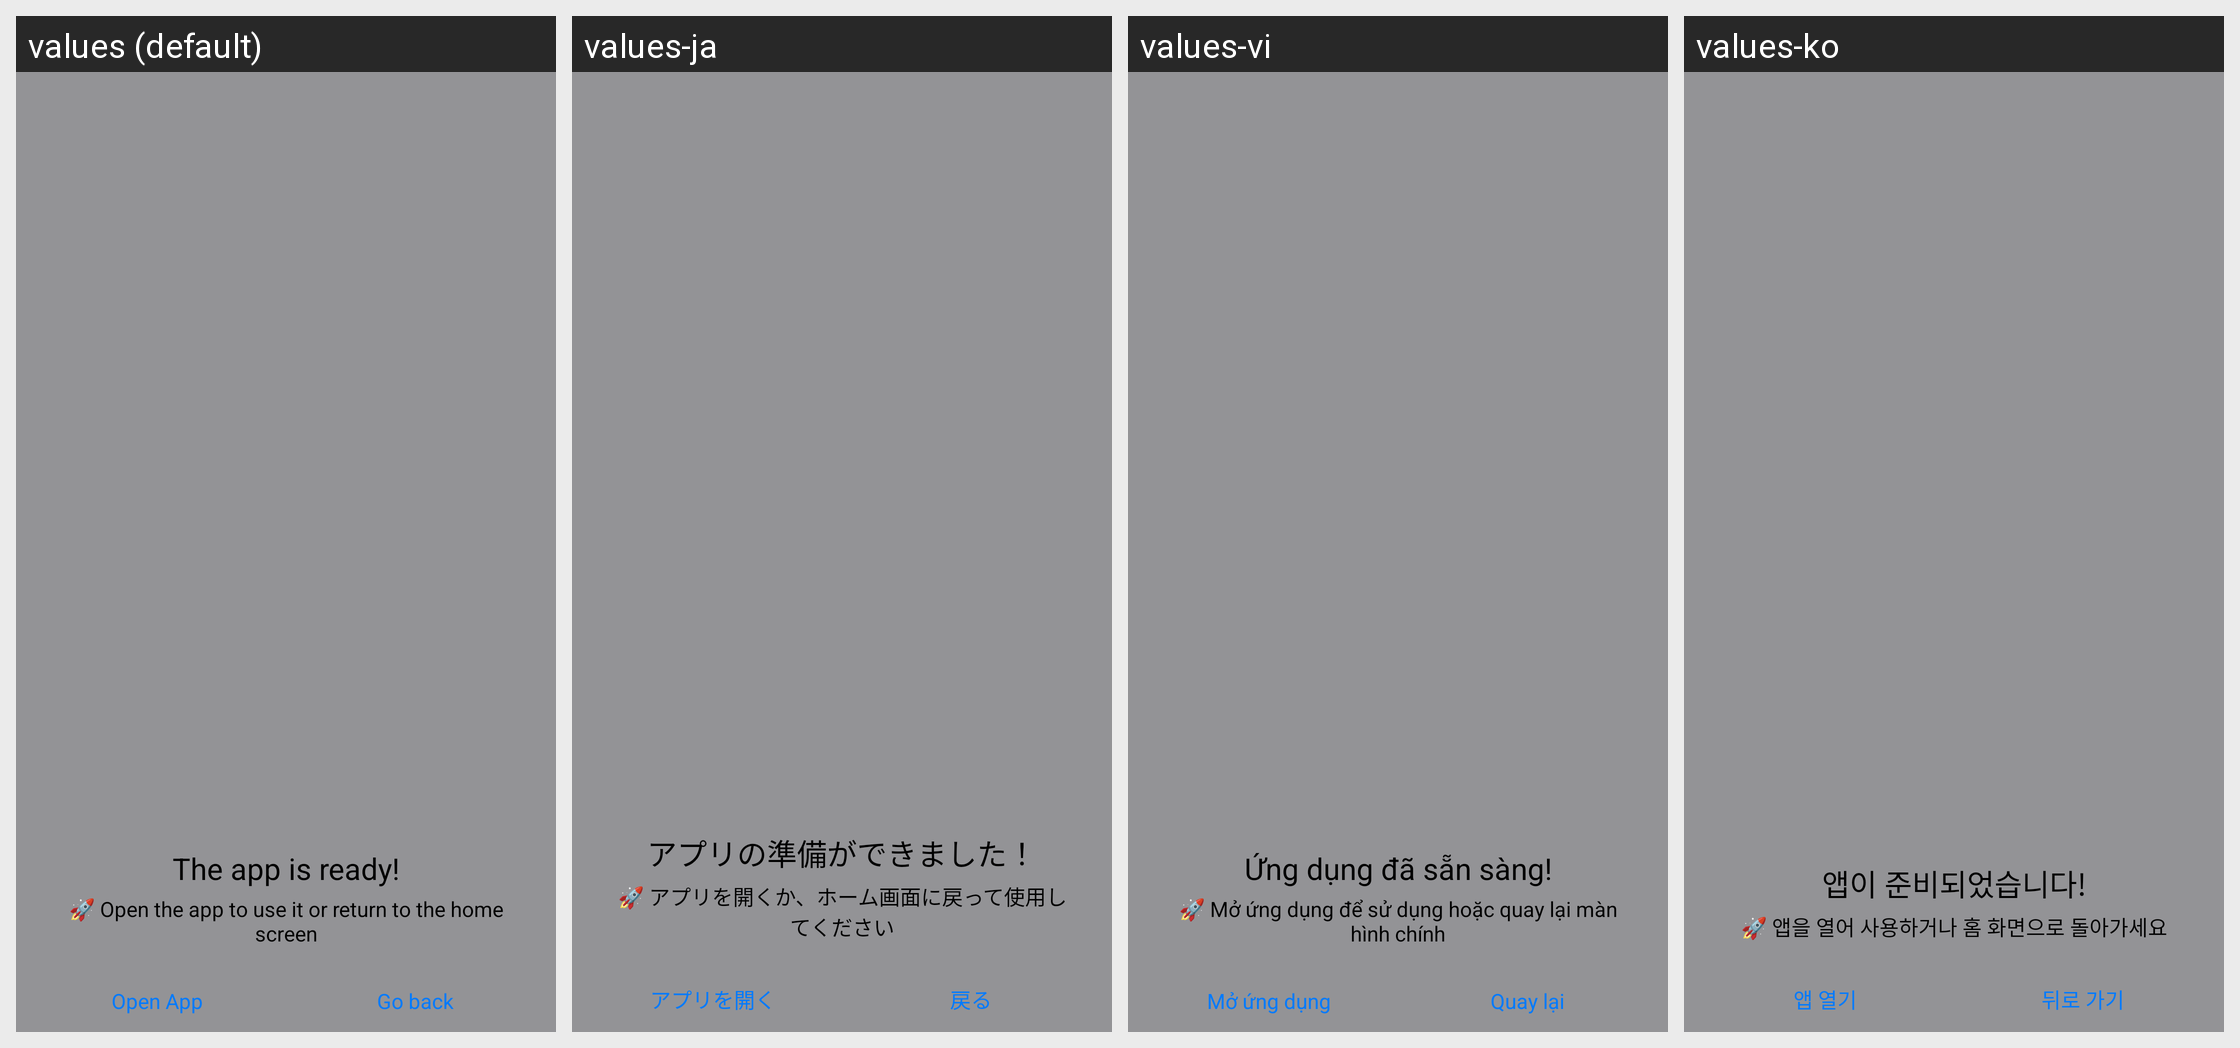

Strings drawn on this Android screen and how each of the app's shown locales translates them:
Android screen res/layout/app_ready_layout.xml rendered under 4 locales, left to right: values (default), values-ja, values-vi, values-ko. Device: Nexus 5 (rendered at 1080×1920; each locale shown at half size, 540×960, under a caption strip naming it); theme AppTheme.
Other locales in the repository, not shown: values-ar, values-fa, values-hi, values-in, values-pt, values-th, values-tr.
Strings drawn on this screen, with the default value and each locale's value (text and hints the layout hard-codes, and strings that could not be matched under every locale, appear in the picture but are not listed):

the_app_ready
  values: The app is ready!
  values-ja: アプリの準備ができました！
  values-vi: Ứng dụng đã sẵn sàng!
  values-ko: 앱이 준비되었습니다!

content_app_ready
  values: 🚀 Open the app to use it or return to the home screen
  values-ja: 🚀 アプリを開くか、ホーム画面に戻って使用してください
  values-vi: 🚀 Mở ứng dụng để sử dụng hoặc quay lại màn hình chính
  values-ko: 🚀 앱을 열어 사용하거나 홈 화면으로 돌아가세요

open_app
  values: Open App
  values-ja: アプリを開く
  values-vi: Mở ứng dụng
  values-ko: 앱 열기

go_back
  values: Go back
  values-ja: 戻る
  values-vi: Quay lại
  values-ko: 뒤로 가기
